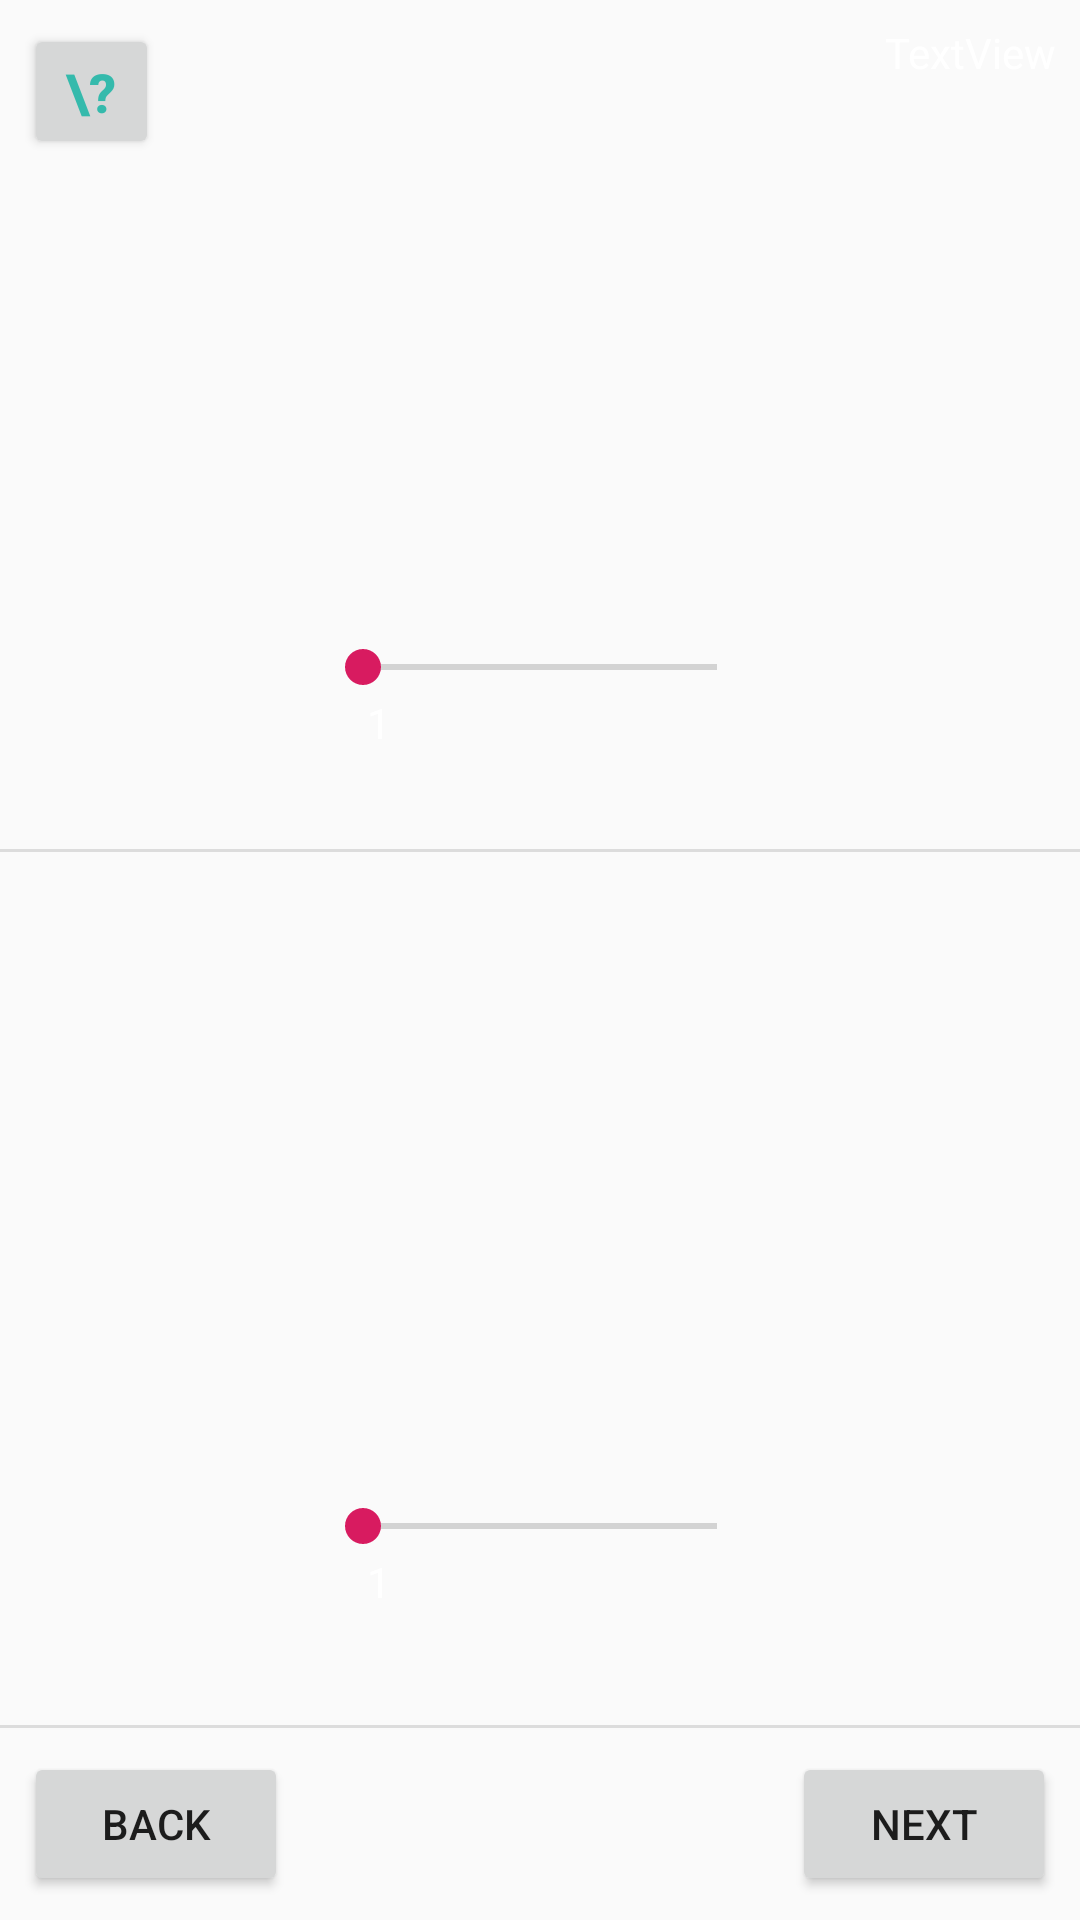

Reconstruct the res/layout file that produces this screen, plus the resources it refers to.
<!-- AndroidManifest.xml: application theme AppTheme -->
<!-- res/layout/activity_setup.xml -->
<?xml version="1.0" encoding="utf-8"?>
<android.support.constraint.ConstraintLayout xmlns:android="http://schemas.android.com/apk/res/android"
    xmlns:app="http://schemas.android.com/apk/res-auto"
    xmlns:tools="http://schemas.android.com/tools"
    android:layout_width="match_parent"
    android:layout_height="match_parent"
    android:layoutDirection="ltr"
    tools:context=".SetupActivity">

    <View
        android:id="@+id/divider"
        android:layout_width="368dp"
        android:layout_height="1dp"
        android:layout_marginStart="8dp"
        android:layout_marginEnd="8dp"
        android:layout_marginBottom="64dp"
        android:background="?android:attr/listDivider"
        app:layout_constraintBottom_toBottomOf="parent"
        app:layout_constraintEnd_toEndOf="parent"
        app:layout_constraintStart_toStartOf="parent" />

    <View
        android:id="@+id/divider2"
        android:layout_width="368dp"
        android:layout_height="1dp"
        android:layout_marginBottom="8dp"
        android:background="?android:attr/listDivider"
        app:layout_constraintBottom_toTopOf="@+id/divider"
        app:layout_constraintEnd_toEndOf="parent"
        app:layout_constraintStart_toStartOf="parent"
        app:layout_constraintTop_toTopOf="parent" />

    <ImageView
        android:id="@+id/imagePlace1"
        android:layout_width="150dp"
        android:layout_height="150dp"
        android:layout_marginTop="16dp"
        app:layout_constraintEnd_toEndOf="parent"
        app:layout_constraintStart_toStartOf="parent"
        app:layout_constraintTop_toTopOf="parent" />

    <SeekBar
        android:id="@+id/rating1"
        android:layout_width="150dp"
        android:layout_height="wrap_content"
        android:layout_marginTop="8dp"
        android:layout_marginBottom="8dp"
        android:max="9"
        app:layout_constraintBottom_toTopOf="@+id/divider2"
        app:layout_constraintEnd_toEndOf="parent"
        app:layout_constraintStart_toStartOf="parent"
        app:layout_constraintTop_toBottomOf="@+id/imagePlace1"
        app:layout_constraintVertical_bias="0.473" />

    <ImageView
        android:id="@+id/imagePlace2"
        android:layout_width="150dp"
        android:layout_height="150dp"
        android:layout_marginTop="8dp"
        app:layout_constraintEnd_toEndOf="parent"
        app:layout_constraintStart_toStartOf="parent"
        app:layout_constraintTop_toBottomOf="@+id/divider2" />

    <SeekBar
        android:id="@+id/rating2"
        android:layout_width="150dp"
        android:layout_height="wrap_content"
        android:layout_marginTop="8dp"
        android:layout_marginBottom="8dp"
        android:max="9"
        app:layout_constraintBottom_toTopOf="@+id/divider"
        app:layout_constraintEnd_toEndOf="parent"
        app:layout_constraintStart_toStartOf="parent"
        app:layout_constraintTop_toBottomOf="@+id/imagePlace2" />

    <Button
        android:id="@+id/nextbtn"
        android:layout_width="wrap_content"
        android:layout_height="wrap_content"
        android:layout_marginTop="8dp"
        android:layout_marginEnd="8dp"
        android:layout_marginBottom="8dp"
        android:text="Next"
        app:layout_constraintBottom_toBottomOf="parent"
        app:layout_constraintEnd_toEndOf="parent"
        app:layout_constraintTop_toBottomOf="@+id/divider" />

    <Button
        android:id="@+id/backbtn"
        android:layout_width="wrap_content"
        android:layout_height="wrap_content"
        android:layout_marginStart="8dp"
        android:text="Back"
        app:layout_constraintBaseline_toBaselineOf="@+id/nextbtn"
        app:layout_constraintStart_toStartOf="parent" />

    <TextView
        android:id="@+id/progressIndicator"
        android:layout_width="wrap_content"
        android:layout_height="wrap_content"
        android:layout_marginStart="8dp"
        android:layout_marginTop="8dp"
        android:layout_marginEnd="8dp"
        android:text="TextView"
        android:textColor="@android:color/white"
        app:layout_constraintEnd_toEndOf="parent"
        app:layout_constraintHorizontal_bias="1.0"
        app:layout_constraintStart_toEndOf="@+id/imagePlace1"
        app:layout_constraintTop_toTopOf="parent" />

    <TextView
        android:id="@+id/rating1progress"
        android:layout_width="wrap_content"
        android:layout_height="wrap_content"
        android:layout_marginStart="8dp"
        android:layout_marginEnd="8dp"
        android:text="1"
        android:textColor="@android:color/white"
        app:layout_constraintEnd_toEndOf="parent"
        app:layout_constraintHorizontal_bias="0.34"
        app:layout_constraintStart_toStartOf="parent"
        app:layout_constraintTop_toBottomOf="@+id/rating1" />

    <TextView
        android:id="@+id/rating2progress"
        android:layout_width="wrap_content"
        android:layout_height="wrap_content"
        android:layout_marginStart="8dp"
        android:layout_marginEnd="8dp"
        android:text="1"
        android:textColor="@android:color/white"
        app:layout_constraintEnd_toEndOf="parent"
        app:layout_constraintHorizontal_bias="0.34"
        app:layout_constraintStart_toStartOf="parent"
        app:layout_constraintTop_toBottomOf="@+id/rating2" />

    <Button
        android:id="@+id/helpBtn"
        android:layout_width="45dp"
        android:layout_height="45dp"
        android:layout_marginStart="8dp"
        android:layout_marginTop="8dp"
        android:layout_marginEnd="8dp"
        android:layout_marginBottom="8dp"
        android:text="\?"
        android:textAlignment="center"
        android:textColor="@color/colorPrimary"
        android:textSize="18sp"
        android:textStyle="bold"
        app:layout_constraintBottom_toBottomOf="@+id/imagePlace1"
        app:layout_constraintEnd_toEndOf="parent"
        app:layout_constraintHorizontal_bias="0.0"
        app:layout_constraintStart_toStartOf="parent"
        app:layout_constraintTop_toTopOf="parent"
        app:layout_constraintVertical_bias="0.0" />
</android.support.constraint.ConstraintLayout>
<!-- resources referenced by this layout -->
<resources>
  <color name="colorPrimary">#35baac</color>
  <style name="AppTheme" parent="Theme.AppCompat.Light.DarkActionBar">
          
          <item name="colorPrimary">@color/colorPrimary</item>
          <item name="colorPrimaryDark">@color/colorPrimaryDark</item>
          <item name="colorAccent">@color/colorAccent</item>
          <item name="preferenceTheme">@style/PreferenceThemeOverlay</item>
      </style>
  <color name="colorPrimaryDark">#196d62</color>
  <color name="colorAccent">#D81B60</color>
</resources>
